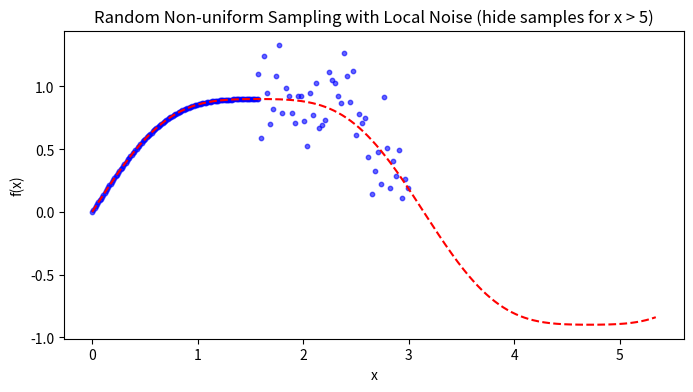

Recreate this plot in Python.
import numpy as np
import matplotlib.pyplot as plt

# 定义函数（类似正弦，可以加点扰动）
def func(x):
    return np.sin(x) + 0.1*np.sin(3*x)

# 定义不同区间和采样范围（最少点数，最多点数）
# 增加一个参数：是否加噪声
intervals = [
    (0, np.pi/2, 100, 150, False),    # 0 到 π/2 之间，随机采样，噪声小
    (np.pi/2, np.pi, 50, 100, True),   # π/2 到 π 之间，随机采样，噪声大
    (np.pi, 2*np.pi, 80, 120, False)  # π 到 2π 之间，随机采样，噪声小
]

x_vals = []
y_vals = []

# 在各区间生成随机数量的点
for start, end, min_n, max_n, noisy in intervals:
    n_points = np.random.randint(min_n, max_n)   # 在范围内随机决定点数
    x = np.linspace(start, end, n_points)
    y = func(x)
    if noisy:
        y += np.random.normal(0, 0.2, size=n_points)  # 在特定区间加入高斯噪声
    x_vals.append(x)
    y_vals.append(y)

# 拼接
x_all = np.concatenate(x_vals)
y_all = np.concatenate(y_vals)

# 只用于散点：过滤掉 x > 3 的点
mask = x_all <= 3
x_scatter = x_all[mask]
y_scatter = y_all[mask]

# （可选）打乱散点顺序
shuffle_idx = np.random.permutation(len(x_scatter))
x_scatter = x_scatter[shuffle_idx]
y_scatter = y_scatter[shuffle_idx]

# 可视化
plt.figure(figsize=(8, 4))

# 1) 画散点（仅 x ≤ 3）
plt.scatter(x_scatter, y_scatter, s=10, c="blue", alpha=0.6, label="Sampled Points (x ≤ 5)")

# 2) 画底层函数曲线（全范围 0 ~ 2π）
x_curve = np.linspace(0, 1.7*np.pi, 400)
plt.plot(x_curve, func(x_curve), 'r--', label="Underlying Function (0–2π)")

# plt.legend()
plt.xlabel("x")
plt.ylabel("f(x)")
plt.title("Random Non-uniform Sampling with Local Noise (hide samples for x > 5)")

# 保存图像
plt.savefig("nonuniform_sampling_with_noise_hide_x_gt_5.png", dpi=300, bbox_inches="tight")
plt.close()
